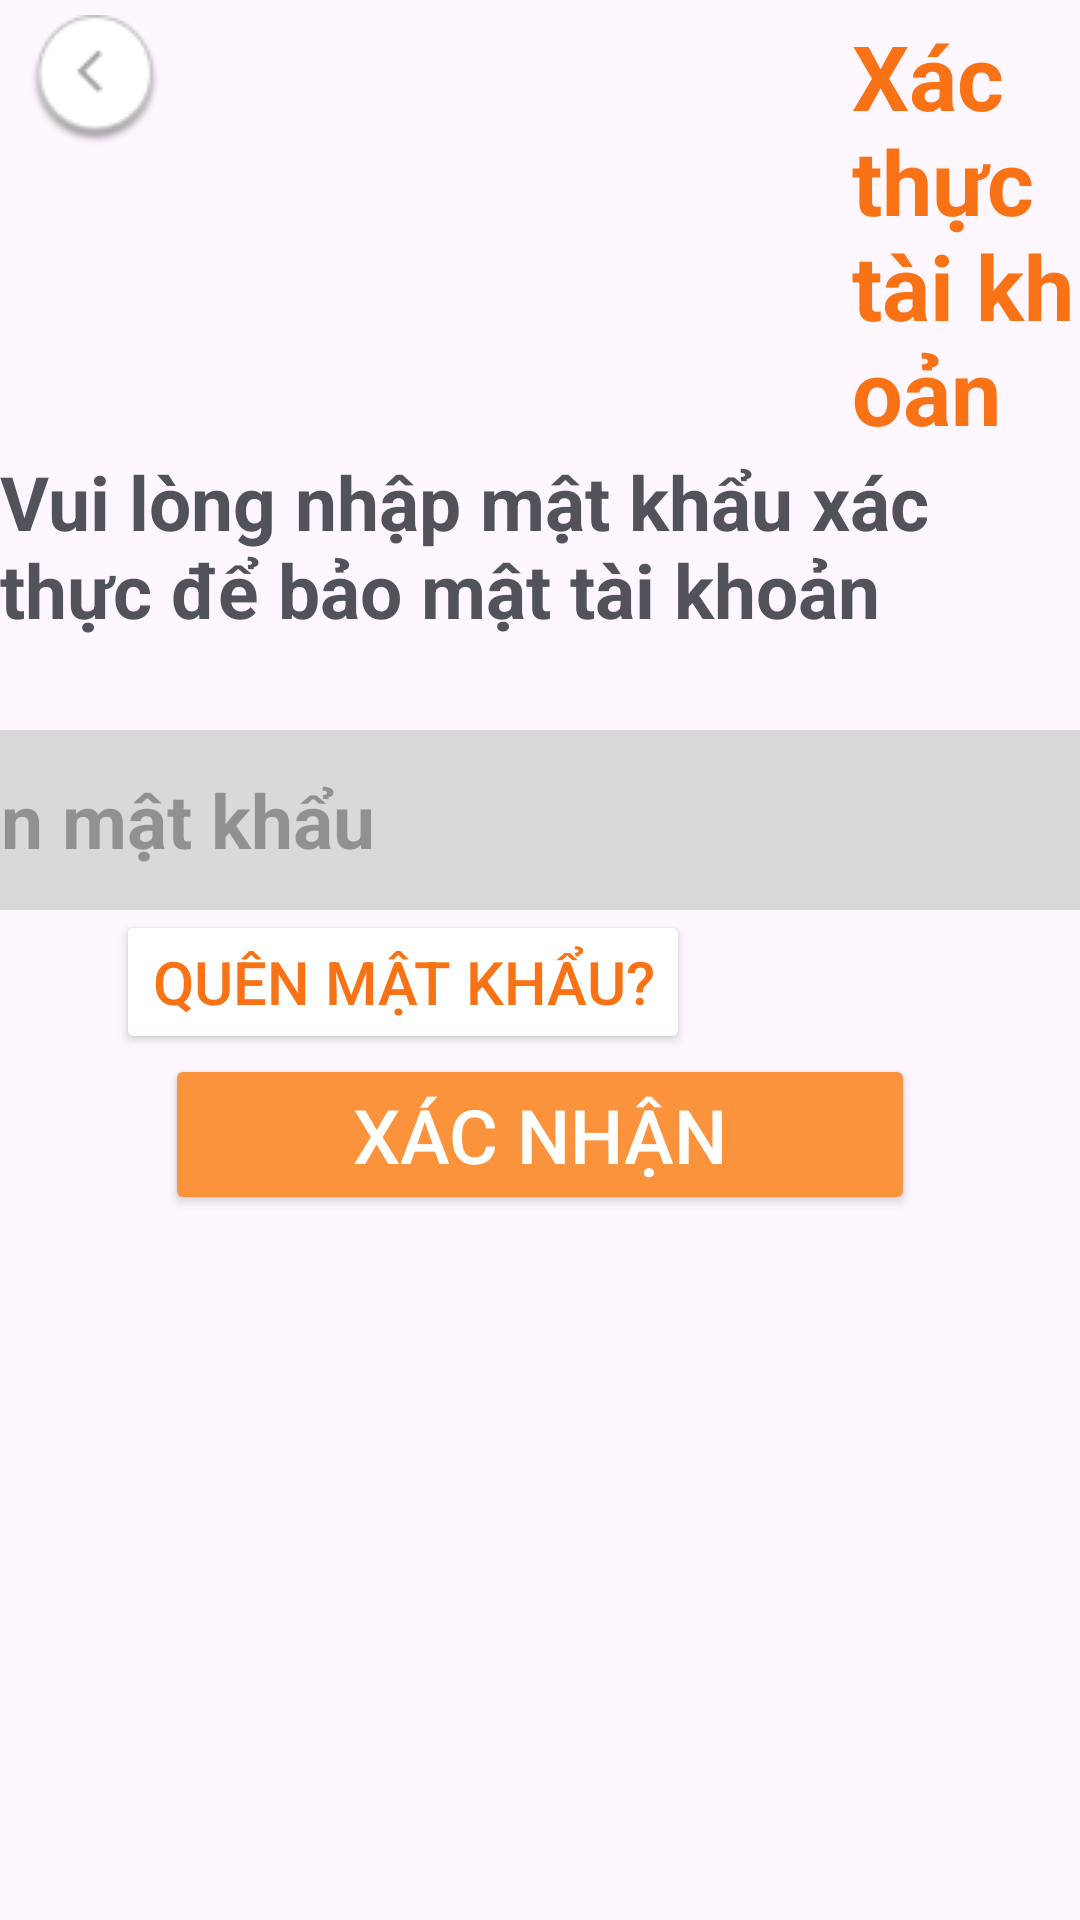

Android layout source for this screen:
<!-- AndroidManifest.xml: application theme Theme.Engkids -->
<!-- res/layout/xac_thuc_tk.xml -->
<?xml version="1.0" encoding="utf-8"?>
<LinearLayout xmlns:android="http://schemas.android.com/apk/res/android"
    xmlns:tools="http://schemas.android.com/tools"
    android:orientation="vertical"
    android:layout_gravity="center"
    android:layout_width="match_parent"
    android:layout_height="match_parent">

    <LinearLayout
        android:orientation="horizontal"
        android:layout_width="match_parent"
        android:layout_height="wrap_content" >

        <ImageButton
            android:layout_width="wrap_content"
            android:layout_height="wrap_content"
            android:background="@color/xoanen"
            android:src="@drawable/exit2"
            android:layout_marginTop="5dp"
            android:layout_marginLeft="10dp"
            android:contentDescription="NULL"
            tools:ignore="TouchTargetSizeCheck"/>

        <TextView
            android:layout_width="match_parent"
            android:layout_height="wrap_content"
            android:text="Xác thực tài khoản"
            android:textStyle="bold"
            android:layout_marginTop="5dp"
            android:layout_marginLeft="230dp"
            android:textColor="@color/camdam"
            android:textSize="30dp"
            android:contentDescription="NULL"/>

    </LinearLayout>

    <TextView
        android:layout_width="wrap_content"
        android:layout_height="wrap_content"
        android:layout_gravity="center"
        android:text="Vui lòng nhập mật khẩu xác thực để bảo mật tài khoản"
        android:textSize="25dp"
        android:textStyle="bold"
        android:textColor="@color/textcolor"/>

    <EditText
        android:layout_width="585dp"
        android:layout_height="60dp"
        android:layout_gravity="center"
        android:background="@drawable/duongvien_goctron1"
        android:layout_marginTop="30dp"
        android:hint="  Xác nhận mật khẩu"
        android:textSize="25dp"
        android:textStyle="bold"
        android:textColor="@color/textcolor"/>

    <Button
        android:layout_width="wrap_content"
        android:layout_height="wrap_content"
        android:layout_gravity="right"
        android:layout_marginRight="130dp"
        android:backgroundTint="@color/white"
        android:text="Quên mật khẩu?"
        android:textColor="@color/camdam"
        android:textSize="20dp"
        android:textStyle="normal"
        tools:ignore="InvalidId" />

    <Button
        android:layout_width="250dp"
        android:layout_height="wrap_content"
        android:layout_gravity="center"
        android:backgroundTint="@color/camnhat"
        android:text="Xác nhận"
        android:textSize="25dp"
        android:textColor="@color/white" />


</LinearLayout>
<!-- resources referenced by this layout -->
<resources>
  <color name="camdam">#F97316</color>
  <color name="camnhat">#FB923C</color>
  <color name="textcolor">#52525B</color>
  <color name="white">#FFFFFFFF</color>
  <color name="xoanen">#00FFFFFF</color>
  <!-- drawable duongvien_goctron1 (drawable) -->
  <?xml version="1.0" encoding="utf-8"?>
  <shape
      xmlns:android="http://schemas.android.com/apk/res/android"
      android:shape="rectangle">
  
      
      <solid
          android:color="@color/xamnhat" >
      </solid>
  
      
      <stroke
          android:width="5dp"
          android:color="@color/xamnhat">
      </stroke>
      
      <padding
          android:left="10dp"
          android:top="10dp"
          android:right="10dp"
          android:bottom="10dp" >
      </padding>
  
      
      <corners
          android:radius="10dp" >
      </corners>
  
  </shape>
  <!-- drawable exit2: png bitmap (drawable, 1934 bytes) -->
  <style name="Theme.Engkids" parent="Base.Theme.Engkids" />
  <color name="xamnhat">#D9D9D9</color>
  <style name="Base.Theme.Engkids" parent="Theme.Material3.DayNight.NoActionBar">
          
          
      </style>
</resources>
